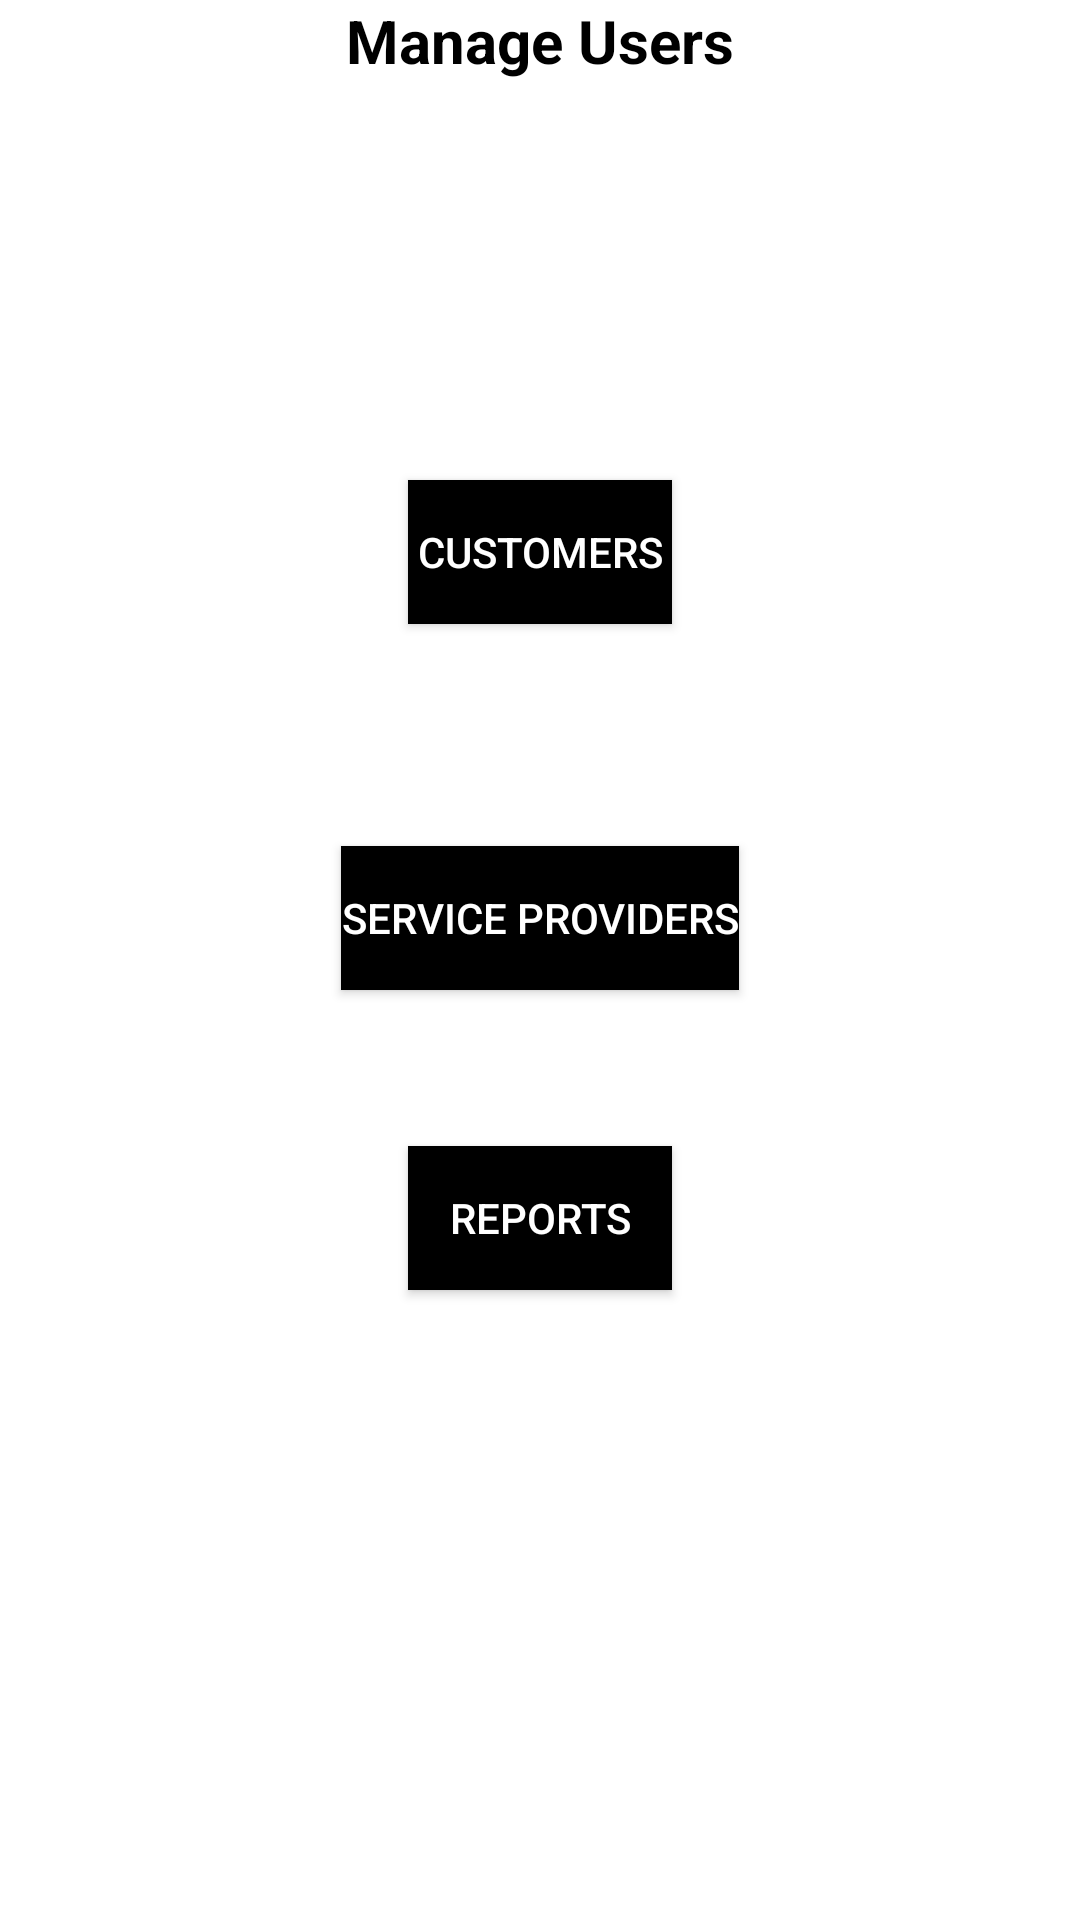

The Android layout XML behind this screen, and the referenced resources:
<!-- AndroidManifest.xml: application theme Theme.TrialApp -->
<!-- res/layout/fragment_manage.xml -->
<?xml version="1.0" encoding="utf-8"?>
<RelativeLayout xmlns:android="http://schemas.android.com/apk/res/android"
    xmlns:tools="http://schemas.android.com/tools"
    android:layout_width="match_parent"
    android:layout_height="match_parent"
    tools:context=".fragments.ManageFragment">

    


    <TextView
        android:id="@+id/managetextView"
        android:layout_width="match_parent"
        android:layout_height="wrap_content"
        android:textSize="20sp"
        android:layout_centerHorizontal="true"
        android:gravity="center"
        android:textColor="@color/black"
        android:textStyle="bold"
        android:text="Manage Users" />

    <Button
        android:id="@+id/mcustomer"
        android:layout_width="wrap_content"
        android:layout_height="wrap_content"
        android:layout_alignParentTop="true"
        android:layout_centerHorizontal="true"
        android:background="@color/black"
        android:textColor="@color/white"
        android:layout_marginTop="160dp"
        android:text="Customers" />

    <Button
        android:id="@+id/msp"
        android:layout_width="wrap_content"
        android:layout_height="wrap_content"
        android:layout_alignParentTop="true"
        android:layout_centerHorizontal="true"
        android:background="@color/black"
        android:textColor="@color/white"
        android:layout_marginTop="282dp"
        android:text="Service Providers" />

    <Button
        android:id="@+id/reports"
        android:layout_width="wrap_content"
        android:layout_height="wrap_content"
        android:layout_alignParentTop="true"
        android:layout_centerHorizontal="true"
        android:background="@color/black"
        android:textColor="@color/white"
        android:layout_marginTop="382dp"
        android:text="Reports" />

</RelativeLayout>
<!-- resources referenced by this layout -->
<resources>
  <style name="Theme.TrialApp" parent="Theme.MaterialComponents.DayNight.NoActionBar">
          
          <item name="colorPrimary">@color/purple_500</item>
          <item name="colorPrimaryVariant">@color/purple_700</item>
          <item name="colorOnPrimary">@color/white</item>
          
          <item name="colorSecondary">@color/teal_200</item>
          <item name="colorSecondaryVariant">@color/teal_700</item>
          <item name="colorOnSecondary">@color/black</item>
          
          <item name="android:statusBarColor">?attr/colorPrimaryVariant</item>
          
      </style>
  <!-- not gathered from this repository: default colours our renderer supplied (Android Studio template values) -->
  <color name="purple_500">#FF6200EE</color>
  <color name="purple_700">#FF3700B3</color>
  <color name="teal_200">#FF03DAC5</color>
  <color name="teal_700">#FF018786</color>
  <color name="black">#FF000000</color>
  <color name="white">#FFFFFFFF</color>
</resources>
